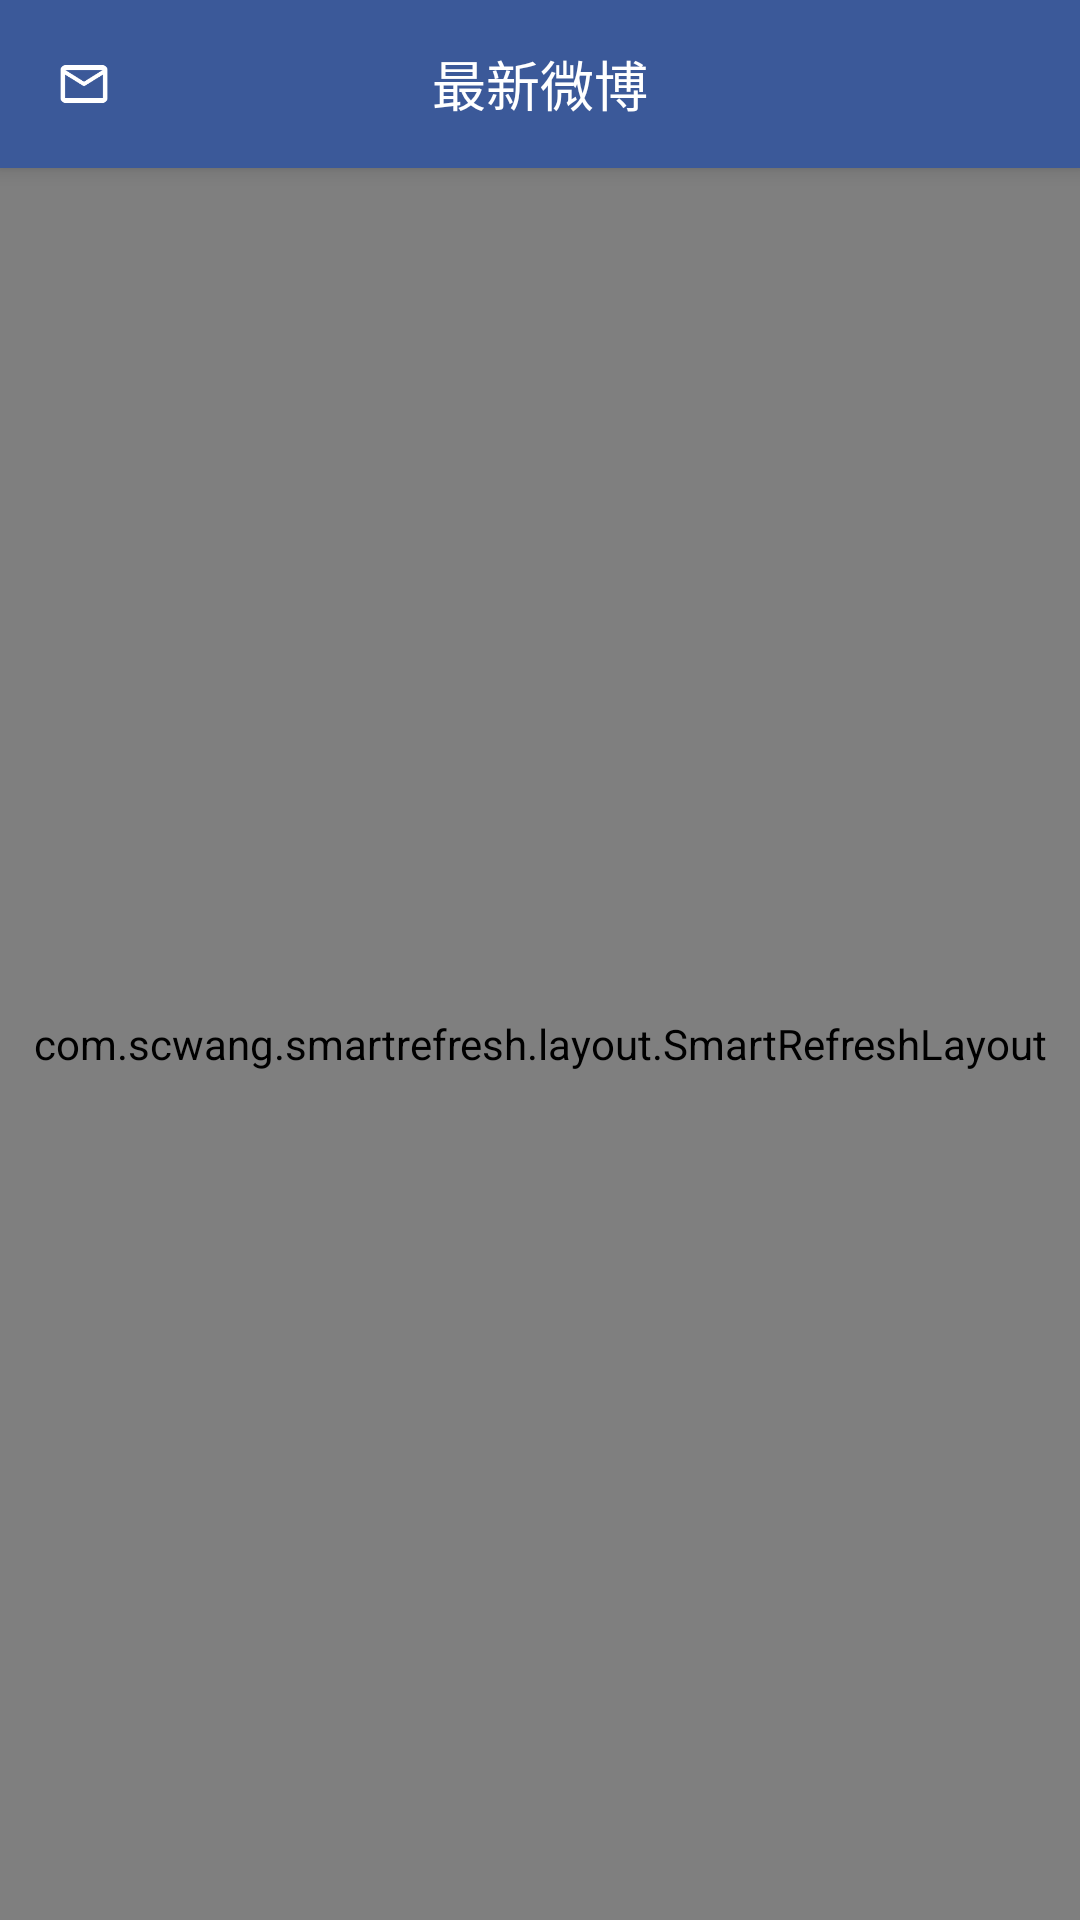

Here is an Android app screen rendered from its layout file. Give the layout XML and the strings, colors and styles it references.
<!-- AndroidManifest.xml: application theme AppTheme -->
<!-- res/layout/fragment_weico_fg.xml -->
<android.support.constraint.ConstraintLayout xmlns:android="http://schemas.android.com/apk/res/android"
    xmlns:tools="http://schemas.android.com/tools"
    android:layout_width="match_parent"
    android:layout_height="match_parent"
    tools:context="com.gapcoder.weico.Index.FG.WeicoFG">

    <android.support.v7.widget.Toolbar
        android:id="@+id/toolbar"
        android:layout_width="match_parent"
        android:layout_height="?attr/actionBarSize"
        android:background="?attr/colorPrimary"
        style="@style/MyToolBar"
        >
        <TextView
            android:id="@+id/msg"
            android:layout_marginRight="10dp"
            android:background="@mipmap/ic_mail_outline"
            android:layout_width="wrap_content"
            android:layout_height="wrap_content" />

        <TextView
            android:id="@+id/weicoTitle"
            android:text="最新微博"
            android:textColor="#fff"
            android:textSize="18sp"
            android:layout_gravity="center"
            android:layout_width="wrap_content"
            android:layout_height="wrap_content" />
    </android.support.v7.widget.Toolbar>
    <com.scwang.smartrefresh.layout.SmartRefreshLayout
        android:id="@+id/refreshLayout"
        android:layout_marginTop="?attr/actionBarSize"
        android:layout_width="match_parent"
        android:layout_height="match_parent">
        <com.scwang.smartrefresh.layout.header.ClassicsHeader
            android:layout_width="match_parent"
            android:layout_height="wrap_content"/>
        <android.support.v7.widget.RecyclerView
            android:id="@+id/timeline"
            android:layout_width="match_parent"
            android:layout_height="wrap_content"/>
        <com.scwang.smartrefresh.layout.footer.ClassicsFooter
            android:layout_width="match_parent"
            android:layout_height="wrap_content"/>
    </com.scwang.smartrefresh.layout.SmartRefreshLayout>

</android.support.constraint.ConstraintLayout>
<!-- resources referenced by this layout -->
<resources>
  <!-- mipmap ic_mail_outline: png bitmap (mipmap-xxhdpi, 679 bytes) -->
  <style name="MyToolBar">
          <item name="theme">@style/ThemeOverlay.AppCompat.Dark.ActionBar</item>
          <item name="android:background">?colorPrimary</item>
          <item name="android:elevation">4dp</item>
          <item name="colorControlNormal">#FFFF</item>
      </style>
  <style name="AppTheme" parent="Theme.AppCompat.Light.NoActionBar">
          
          <item name="colorPrimary">@color/colorPrimary</item>
          <item name="colorPrimaryDark">@color/colorPrimaryDark</item>
          <item name="colorAccent">@color/colorAccent</item>
      </style>
  <color name="colorPrimary">#3b5999</color>
  <color name="colorPrimaryDark">#3b5999</color>
  <color name="colorAccent">#FF4081</color>
</resources>
